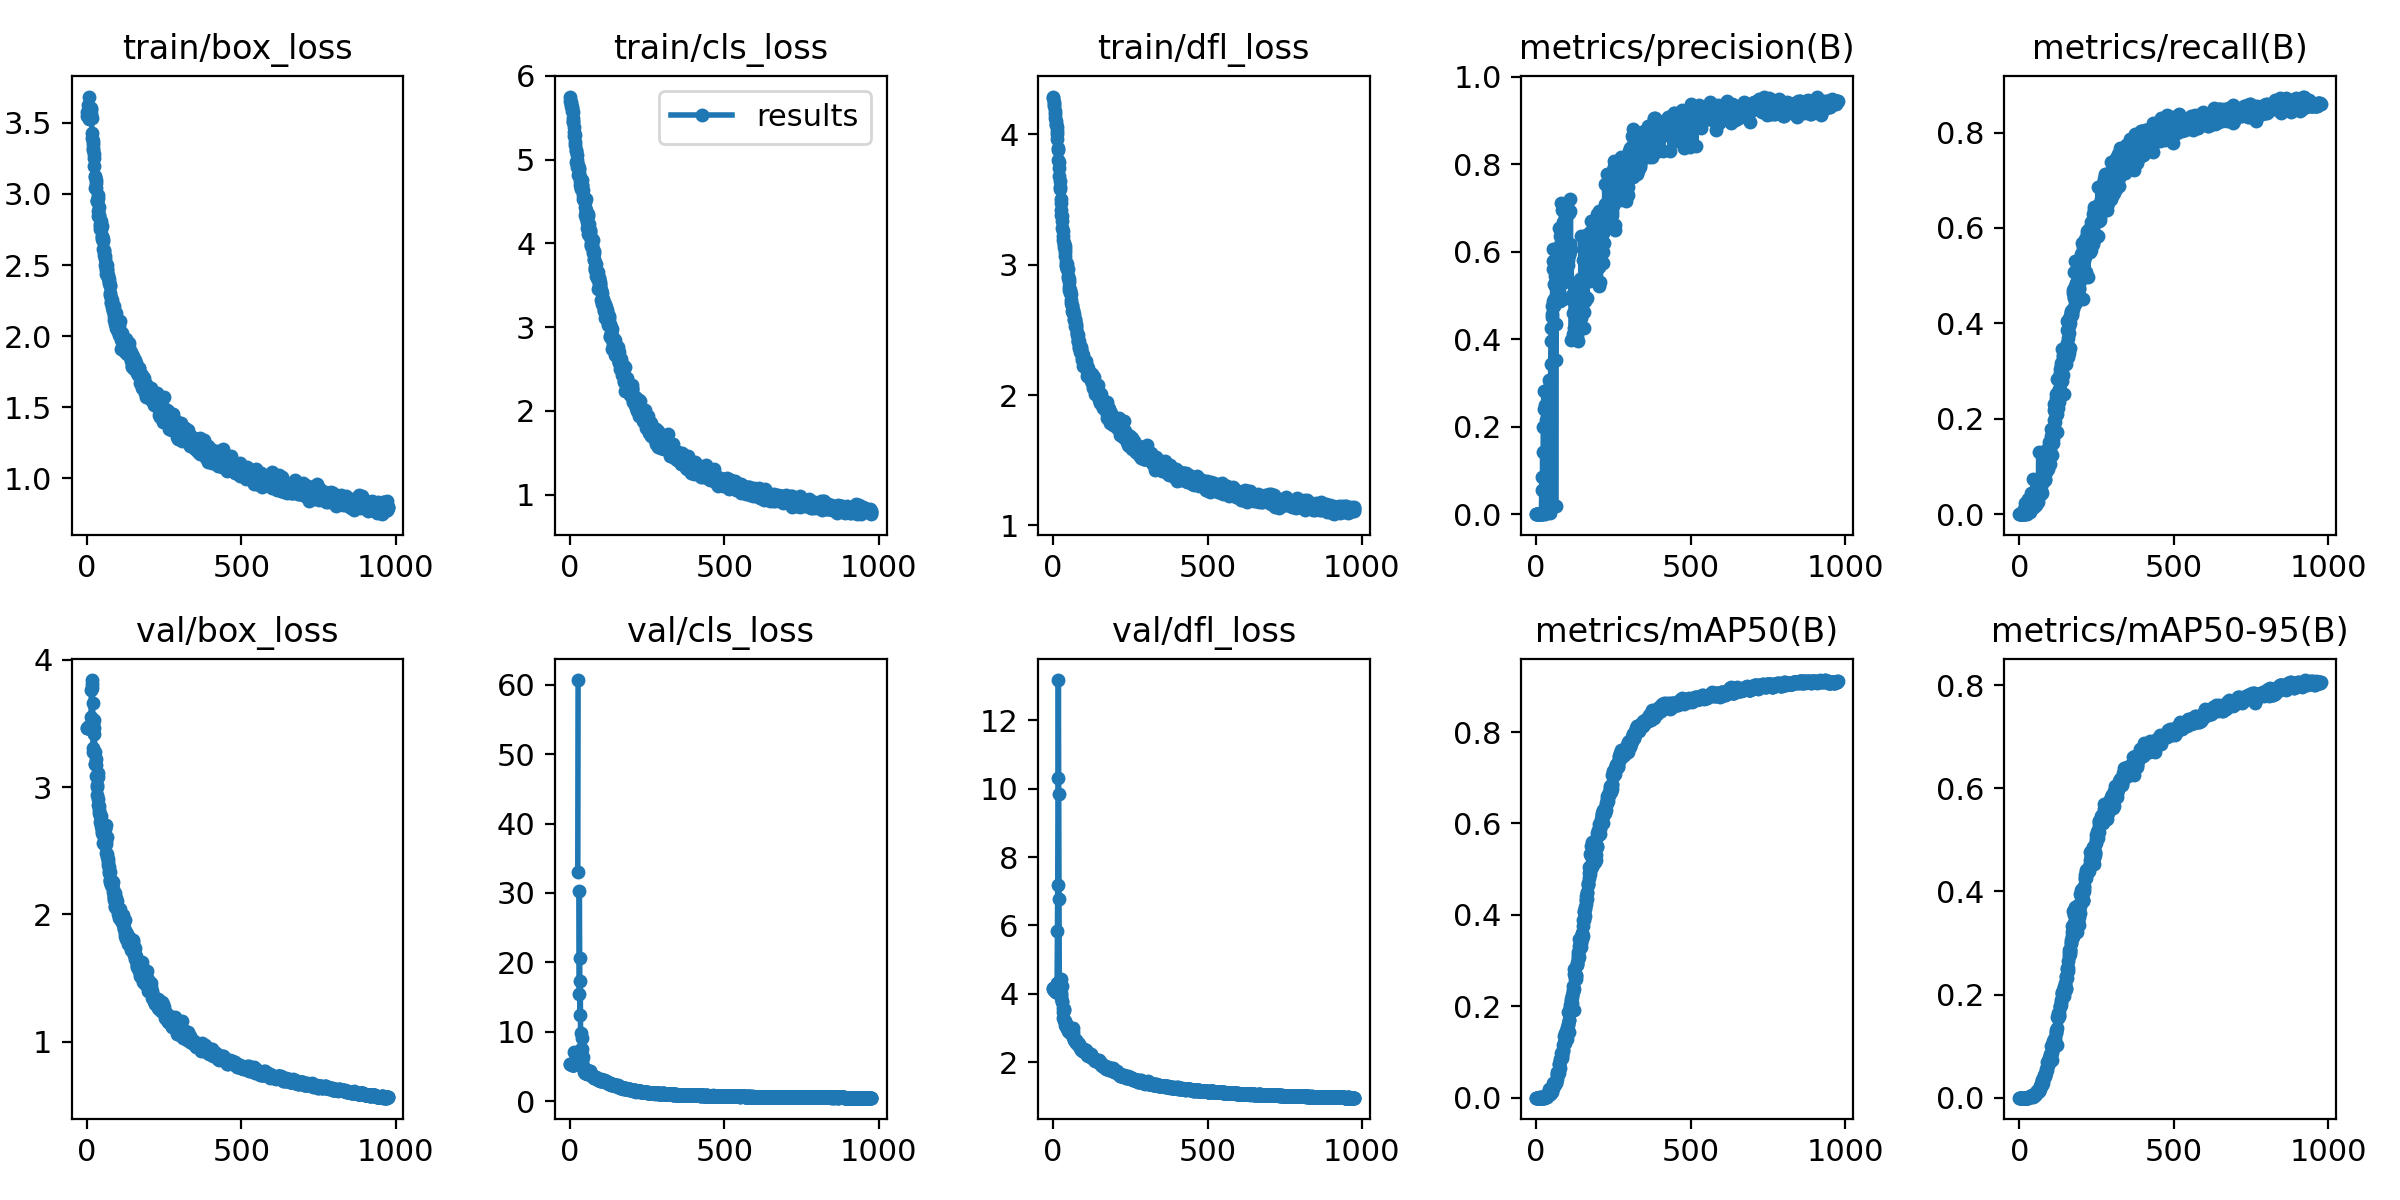

Data behind this chart, as committed beside it:
epoch, train/box_loss, train/cls_loss, train/dfl_loss, metrics/precision(B), metrics/recall(B), metrics/mAP50(B), metrics/mAP50-95(B), val/box_loss, val/cls_loss, val/dfl_loss, lr/pg0, lr/pg1, lr/pg2
0, 3.577, 5.754, 4.291, 0, 0, 0, 0, 3.462, 5.352, 4.157, 0.0937, 0.0007, 0.0007
1, 3.549, 5.697, 4.277, 0, 0, 0, 0, 3.464, 5.338, 4.142, 0.0865, 0.001499, 0.001499
2, 3.622, 5.684, 4.253, 0, 0, 0, 0, 3.465, 5.33, 4.134, 0.0793, 0.002295, 0.002295
3, 3.58, 5.66, 4.232, 0, 0, 0, 0, 3.467, 5.317, 4.123, 0.07209, 0.003091, 0.003091
4, 3.579, 5.645, 4.222, 0, 0, 0, 0, 3.47, 5.308, 4.112, 0.06488, 0.003885, 0.003885
5, 3.532, 5.624, 4.182, 0, 0, 0, 0, 3.471, 5.298, 4.101, 0.05768, 0.004677, 0.004677
6, 3.685, 5.621, 4.156, 0, 0, 0, 0, 3.474, 5.291, 4.09, 0.05047, 0.005467, 0.005467
7, 3.565, 5.582, 4.13, 0, 0, 0, 0, 3.476, 5.281, 4.08, 0.04326, 0.006256, 0.006256
8, 3.524, 5.568, 4.106, 0, 0, 0, 0, 3.479, 5.273, 4.068, 0.03604, 0.007044, 0.007044
9, 3.592, 5.493, 4.084, 0, 0, 0, 0, 3.479, 5.268, 4.059, 0.02883, 0.00783, 0.00783
10, 3.584, 5.464, 4.069, 0, 0, 0, 0, 3.479, 5.271, 4.048, 0.02161, 0.008614, 0.008614
11, 3.596, 5.447, 4.056, 0, 0, 0, 0, 3.475, 5.274, 4.044, 0.0144, 0.009397, 0.009397
12, 3.604, 5.385, 4.027, 0.00094, 0.00011, 0.00047, 7e-05, 3.47, 5.275, 4.048, 0.009881, 0.009881, 0.009881
13, 3.593, 5.326, 4.006, 0.00015, 0.0077, 9e-05, 2e-05, 3.553, 7.09, 4.322, 0.009881, 0.009881, 0.009881
14, 3.56, 5.284, 3.967, 0.00191, 0.01102, 0.00119, 0.00025, 3.767, inf, 5.83, 0.009871, 0.009871, 0.009871
15, 3.532, 5.173, 3.9, 0.00016, 0.00328, 9e-05, 2e-05, 3.809, inf, 7.178, 0.009861, 0.009861, 0.009861
16, 3.397, 5.207, 3.881, 0.00012, 0.00842, 7e-05, 3e-05, 3.842, inf, 10.32, 0.009851, 0.009851, 0.009851
17, 3.427, 5.291, 3.807, 2e-05, 0.00105, 1e-05, 0, 3.783, inf, 13.18, 0.009842, 0.009842, 0.009842
18, 3.37, 5.109, 3.787, 0.05638, 0.00105, 3e-05, 1e-05, 3.664, inf, 9.841, 0.009832, 0.009832, 0.009832
19, 3.349, 5.113, 3.745, 0.08454, 0.00111, 2e-05, 1e-05, 3.494, inf, 6.78, 0.009822, 0.009822, 0.009822
20, 3.324, 4.973, 3.681, 0.00023, 0.02254, 0.00096, 0.00012, 3.279, inf, 4.193, 0.009812, 0.009812, 0.009812
21, 3.312, 4.948, 3.645, 0.1416, 0.01824, 0.00164, 0.00029, 3.305, inf, 4.05, 0.009802, 0.009802, 0.009802
22, 3.251, 5.06, 3.599, 0.0003, 0.01634, 0.00063, 8e-05, 3.417, inf, 4.321, 0.009792, 0.009792, 0.009792
23, 3.282, 5.001, 3.584, 0.1989, 0.01673, 0.00059, 9e-05, 3.465, inf, 4.4, 0.009782, 0.009782, 0.009782
24, 3.193, 4.913, 3.503, 0.2397, 0.01696, 0.00013, 4e-05, 3.525, inf, 4.441, 0.009772, 0.009772, 0.009772
25, 3.126, 4.913, 3.471, 0.2818, 0.00072, 3e-05, 1e-05, 3.279, 33.07, 3.884, 0.009762, 0.009762, 0.009762
26, 3.12, 4.938, 3.424, 0.141, 0.0071, 0.00012, 3e-05, 3.182, 60.68, 3.977, 0.009753, 0.009753, 0.009753
27, 3.043, 4.82, 3.38, 0.00506, 0.03135, 0.00376, 0.00059, 3.179, inf, 4.032, 0.009743, 0.009743, 0.009743
28, 3.101, 4.901, 3.377, 0.2821, 0.02556, 0.00044, 0.00013, 3.175, inf, 4.218, 0.009733, 0.009733, 0.009733
29, 3.075, 4.889, 3.336, 0.00034, 0.02243, 0.00048, 0.00011, 3.223, 15.48, 3.803, 0.009723, 0.009723, 0.009723
30, 3.044, 4.838, 3.283, 0.2494, 0.01105, 0.0024, 0.00097, 3.087, 30.28, 3.747, 0.009713, 0.009713, 0.009713
31, 2.949, 4.787, 3.263, 0.2145, 0.01729, 0.00224, 0.00093, 3.02, 20.56, 3.6, 0.009703, 0.009703, 0.009703
32, 2.947, 4.739, 3.222, 0.2424, 0.01812, 0.00249, 0.00076, 3.005, 12.49, 3.471, 0.009693, 0.009693, 0.009693
33, 2.955, 4.7, 3.19, 0.2453, 0.01791, 0.00282, 0.0009, 2.939, 17.37, 3.302, 0.009683, 0.009683, 0.009683
34, 2.994, 4.661, 3.164, 0.1999, 0.01551, 0.00249, 0.00067, 3.108, 9.89, 3.538, 0.009673, 0.009673, 0.009673
35, 2.974, 4.727, 3.158, 0.2716, 0.00469, 0.00293, 0.00111, 3.081, 6.95, 3.548, 0.009663, 0.009663, 0.009663
36, 2.884, 4.653, 3.138, 0.2057, 0.0242, 0.00825, 0.00297, 2.908, 7.517, 3.248, 0.009654, 0.009654, 0.009654
37, 2.845, 4.727, 3.141, 0.2198, 0.02814, 0.01084, 0.00398, 2.857, 5.783, 3.191, 0.009644, 0.009644, 0.009644
38, 2.908, 4.755, 3.125, 0.2606, 0.0195, 0.00625, 0.00239, 2.853, 7.516, 3.188, 0.009634, 0.009634, 0.009634
39, 2.854, 4.694, 3.098, 0.2538, 0.0437, 0.01049, 0.0031, 2.82, 9.172, 3.164, 0.009624, 0.009624, 0.009624
40, 2.843, 4.692, 3.067, 0.3075, 0.0187, 0.01011, 0.00274, 2.801, 5.833, 3.102, 0.009614, 0.009614, 0.009614
41, 2.788, 4.529, 3.025, 0.2199, 0.02577, 0.00877, 0.00277, 2.776, 5.044, 3.082, 0.009604, 0.009604, 0.009604
42, 2.774, 4.582, 3.001, 0.243, 0.0268, 0.0078, 0.0023, 2.79, 6.441, 3.079, 0.009594, 0.009594, 0.009594
43, 2.757, 4.635, 2.995, 0.2001, 0.03119, 0.01886, 0.00564, 2.729, 4.871, 3.03, 0.009584, 0.009584, 0.009584
44, 2.776, 4.523, 3.004, 0.0023, 0.07453, 0.00845, 0.00225, 2.771, 4.718, 3.083, 0.009574, 0.009574, 0.009574
45, 2.807, 4.516, 2.967, 0.2994, 0.01938, 0.00699, 0.00258, 2.696, 4.276, 2.995, 0.009564, 0.009564, 0.009564
46, 2.755, 4.528, 2.966, 0.2316, 0.03197, 0.00897, 0.00282, 2.723, 4.463, 3.069, 0.009555, 0.009555, 0.009555
47, 2.704, 4.494, 2.967, 0.3434, 0.01988, 0.01518, 0.00469, 2.675, 4.05, 2.983, 0.009545, 0.009545, 0.009545
48, 2.774, 4.434, 2.913, 0.3965, 0.01518, 0.01147, 0.00321, 2.678, 4.34, 2.981, 0.009535, 0.009535, 0.009535
49, 2.7, 4.344, 2.901, 0.4256, 0.01937, 0.02148, 0.00591, 2.658, 4.073, 2.916, 0.009525, 0.009525, 0.009525
50, 2.685, 4.525, 2.891, 0.4582, 0.02115, 0.02208, 0.00619, 2.637, 4.07, 2.908, 0.009515, 0.009515, 0.009515
51, 2.67, 4.372, 2.867, 0.475, 0.01918, 0.01312, 0.00474, 2.625, 4.006, 2.954, 0.009505, 0.009505, 0.009505
52, 2.685, 4.404, 2.832, 0.4501, 0.02879, 0.01727, 0.00537, 2.68, 4.113, 2.974, 0.009495, 0.009495, 0.009495
53, 2.615, 4.306, 2.809, 0.4874, 0.0324, 0.02149, 0.00773, 2.561, 4.036, 2.884, 0.009485, 0.009485, 0.009485
54, 2.598, 4.253, 2.804, 0.6061, 0.01826, 0.02701, 0.01088, 2.557, 4.029, 2.873, 0.009475, 0.009475, 0.009475
55, 2.605, 4.184, 2.796, 0.5791, 0.03093, 0.02399, 0.00962, 2.67, 4.526, 2.988, 0.009465, 0.009465, 0.009465
56, 2.569, 4.321, 2.78, 0.5614, 0.03608, 0.03145, 0.01367, 2.562, 3.95, 2.889, 0.009456, 0.009456, 0.009456
57, 2.543, 4.352, 2.776, 0.5269, 0.03351, 0.03137, 0.01144, 2.562, 3.929, 2.907, 0.009446, 0.009446, 0.009446
58, 2.497, 4.108, 2.704, 0.4926, 0.02953, 0.03155, 0.01266, 2.68, 4.017, 2.948, 0.009436, 0.009436, 0.009436
59, 2.567, 4.326, 2.726, 0.4756, 0.02844, 0.02548, 0.01005, 2.67, 4.038, 2.934, 0.009426, 0.009426, 0.009426
... 917 more rows
